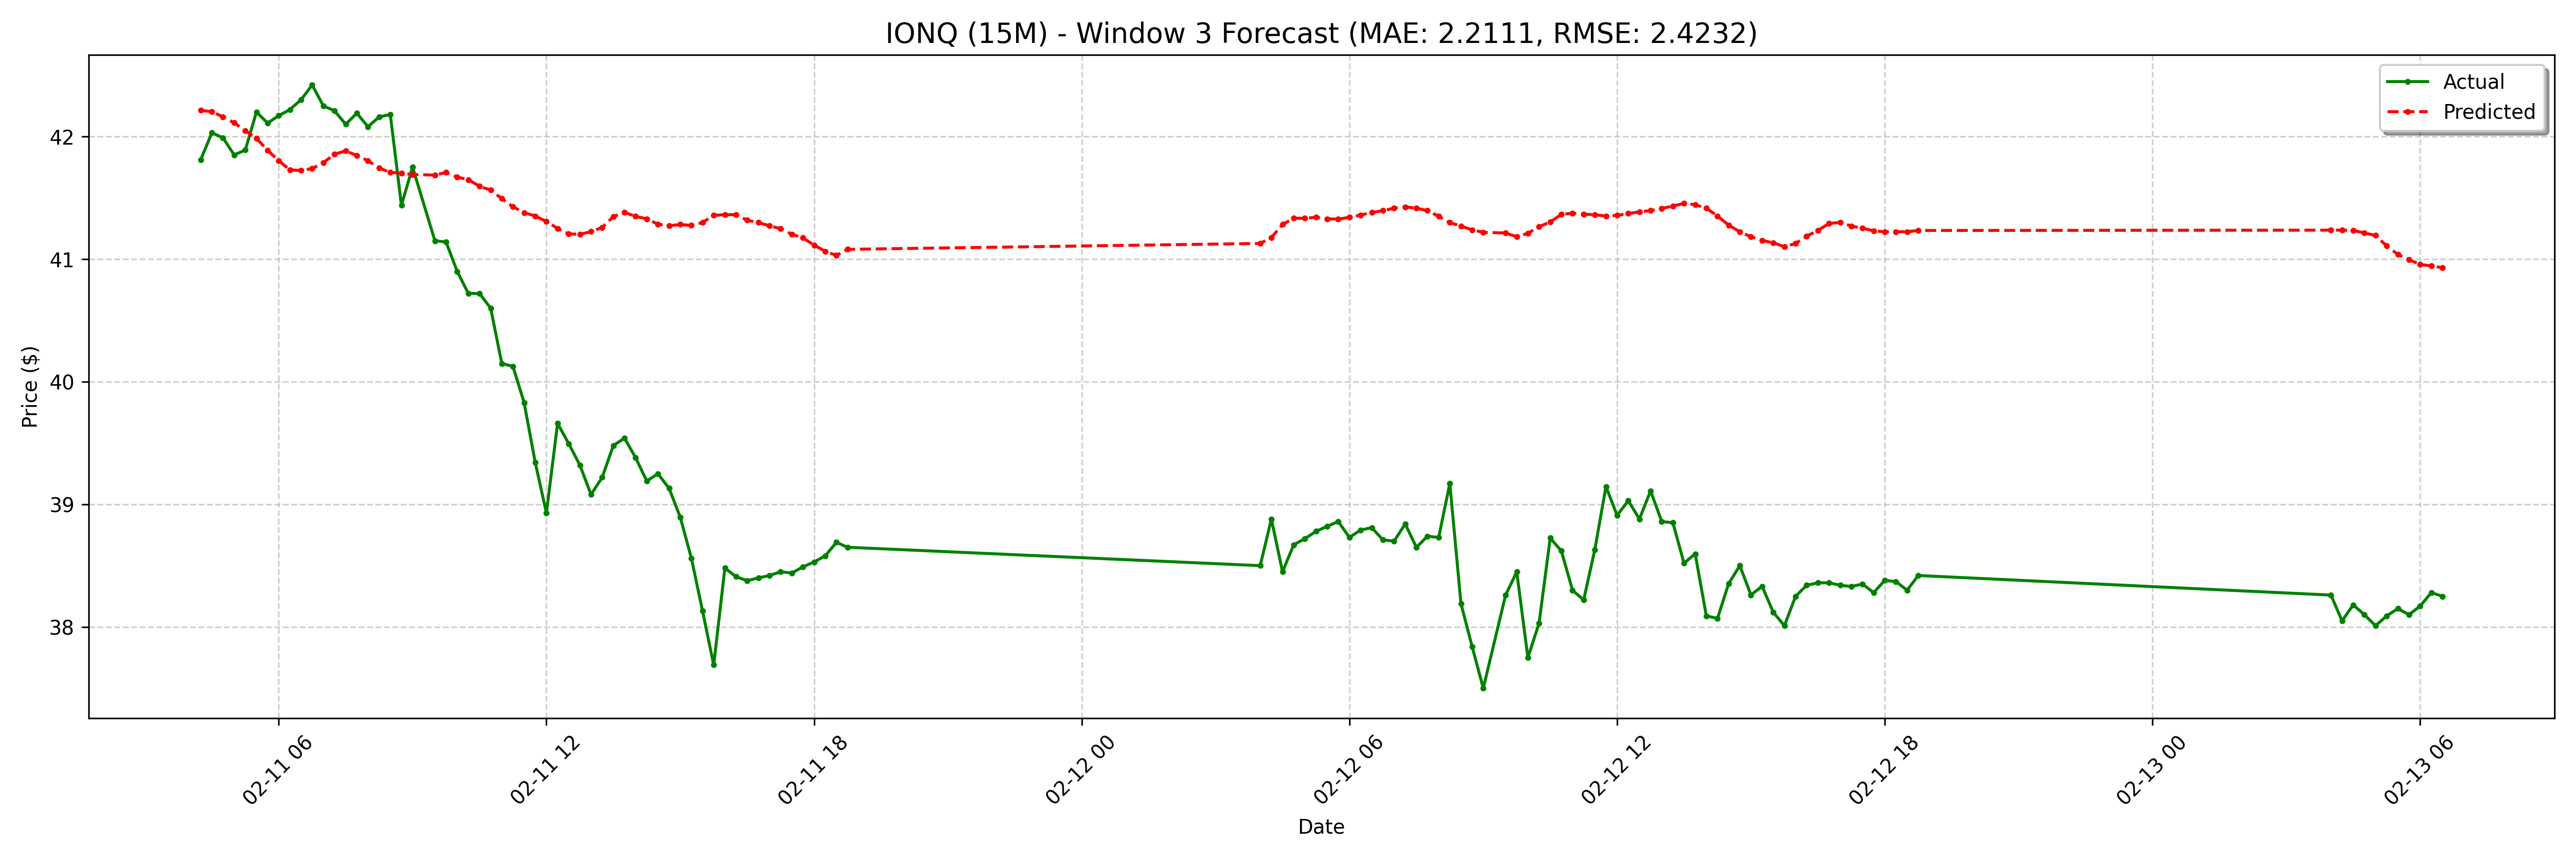

Values plotted in this chart, from the file beside it:
date, actual, forecast
2025-02-11 04:15:00-05:00, 41.81, 42.21
2025-02-11 04:30:00-05:00, 42.03, 42.2
2025-02-11 04:45:00-05:00, 41.99, 42.16
2025-02-11 05:00:00-05:00, 41.85, 42.11
2025-02-11 05:15:00-05:00, 41.89, 42.05
2025-02-11 05:30:00-05:00, 42.2, 41.98
2025-02-11 05:45:00-05:00, 42.11, 41.89
2025-02-11 06:00:00-05:00, 42.17, 41.8
2025-02-11 06:15:00-05:00, 42.22, 41.73
2025-02-11 06:30:00-05:00, 42.3, 41.72
2025-02-11 06:45:00-05:00, 42.42, 41.74
2025-02-11 07:00:00-05:00, 42.25, 41.79
2025-02-11 07:15:00-05:00, 42.21, 41.86
2025-02-11 07:30:00-05:00, 42.1, 41.88
2025-02-11 07:45:00-05:00, 42.19, 41.85
2025-02-11 08:00:00-05:00, 42.08, 41.8
2025-02-11 08:15:00-05:00, 42.16, 41.74
2025-02-11 08:30:00-05:00, 42.18, 41.71
2025-02-11 08:45:00-05:00, 41.44, 41.7
2025-02-11 09:00:00-05:00, 41.75, 41.69
2025-02-11 09:30:00-05:00, 41.15, 41.69
2025-02-11 09:45:00-05:00, 41.14, 41.71
2025-02-11 10:00:00-05:00, 40.9, 41.67
2025-02-11 10:15:00-05:00, 40.72, 41.65
2025-02-11 10:30:00-05:00, 40.72, 41.59
2025-02-11 10:45:00-05:00, 40.6, 41.56
2025-02-11 11:00:00-05:00, 40.15, 41.49
2025-02-11 11:15:00-05:00, 40.12, 41.43
2025-02-11 11:30:00-05:00, 39.83, 41.38
2025-02-11 11:45:00-05:00, 39.34, 41.35
2025-02-11 12:00:00-05:00, 38.93, 41.31
2025-02-11 12:15:00-05:00, 39.66, 41.25
2025-02-11 12:30:00-05:00, 39.5, 41.21
2025-02-11 12:45:00-05:00, 39.32, 41.2
2025-02-11 13:00:00-05:00, 39.08, 41.22
2025-02-11 13:15:00-05:00, 39.22, 41.26
2025-02-11 13:30:00-05:00, 39.48, 41.35
2025-02-11 13:45:00-05:00, 39.54, 41.38
2025-02-11 14:00:00-05:00, 39.38, 41.35
2025-02-11 14:15:00-05:00, 39.19, 41.33
2025-02-11 14:30:00-05:00, 39.25, 41.29
2025-02-11 14:45:00-05:00, 39.13, 41.27
2025-02-11 15:00:00-05:00, 38.9, 41.28
2025-02-11 15:15:00-05:00, 38.56, 41.27
2025-02-11 15:30:00-05:00, 38.13, 41.3
2025-02-11 15:45:00-05:00, 37.69, 41.36
2025-02-11 16:00:00-05:00, 38.48, 41.36
2025-02-11 16:15:00-05:00, 38.41, 41.36
2025-02-11 16:30:00-05:00, 38.38, 41.32
2025-02-11 16:45:00-05:00, 38.4, 41.3
2025-02-11 17:00:00-05:00, 38.42, 41.27
2025-02-11 17:15:00-05:00, 38.45, 41.25
2025-02-11 17:30:00-05:00, 38.44, 41.2
2025-02-11 17:45:00-05:00, 38.49, 41.17
2025-02-11 18:00:00-05:00, 38.53, 41.11
2025-02-11 18:15:00-05:00, 38.58, 41.06
2025-02-11 18:30:00-05:00, 38.69, 41.03
2025-02-11 18:45:00-05:00, 38.65, 41.08
2025-02-12 04:00:00-05:00, 38.5, 41.13
2025-02-12 04:15:00-05:00, 38.88, 41.18
... 68 more rows
